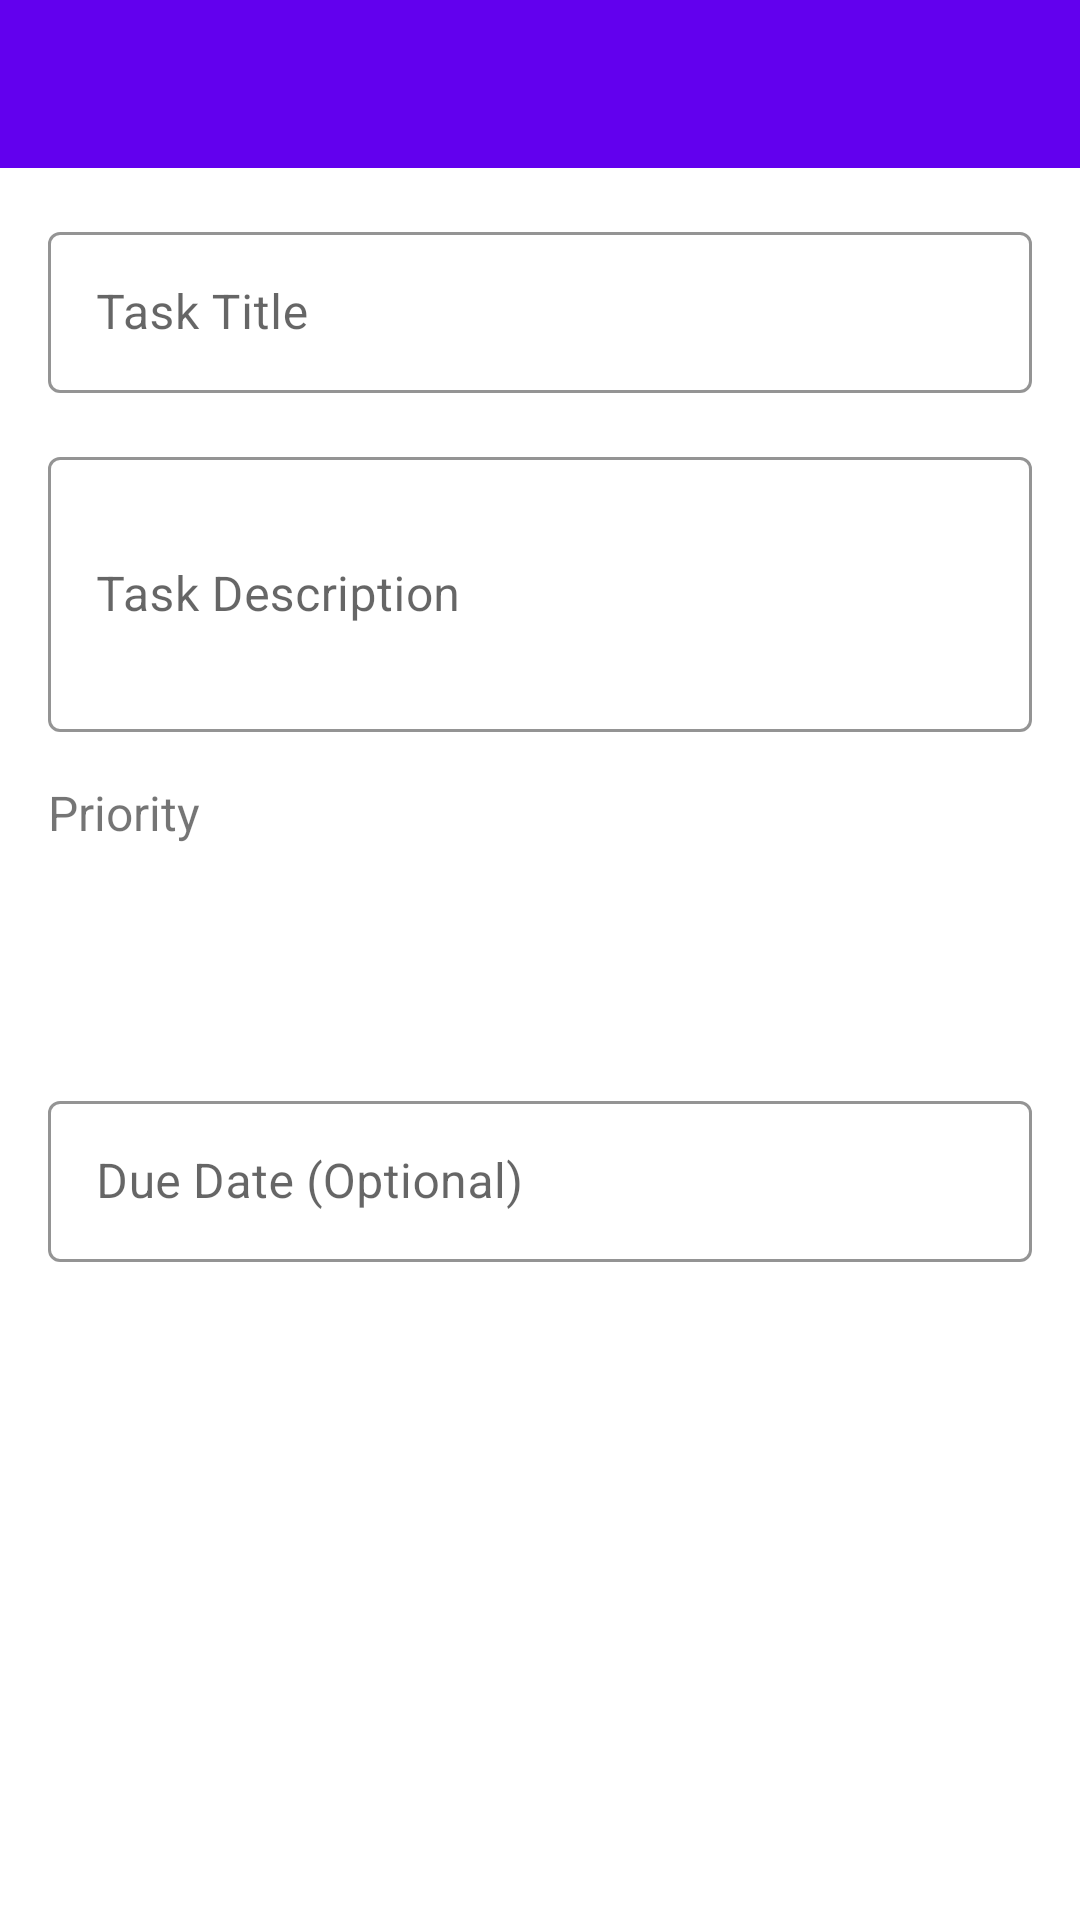

Produce the Android XML layout that renders to this screen, including the resource entries it uses.
<!-- AndroidManifest.xml: activity theme AppTheme.NoActionBar -->
<!-- res/layout/activity_add_task.xml -->
<?xml version="1.0" encoding="utf-8"?>
<RelativeLayout xmlns:android="http://schemas.android.com/apk/res/android"
    xmlns:app="http://schemas.android.com/apk/res-auto"
    android:layout_width="match_parent"
    android:layout_height="match_parent"
    android:background="@color/background">

    <androidx.appcompat.widget.Toolbar
        android:id="@+id/toolbar"
        android:layout_width="match_parent"
        android:layout_height="?attr/actionBarSize"
        android:background="?attr/colorPrimary"
        android:theme="@style/ThemeOverlay.AppCompat.Dark.ActionBar" />

    <ScrollView
        android:layout_width="match_parent"
        android:layout_height="match_parent"
        android:layout_below="@+id/toolbar">

        <LinearLayout
            android:layout_width="match_parent"
            android:layout_height="wrap_content"
            android:orientation="vertical"
            android:padding="16dp">

            <com.google.android.material.textfield.TextInputLayout
                style="@style/AppEditText"
                android:layout_width="match_parent"
                android:layout_height="wrap_content">

                <EditText
                    android:id="@+id/editTextTitle"
                    android:layout_width="match_parent"
                    android:layout_height="wrap_content"
                    android:hint="Task Title"
                    android:inputType="textCapWords"
                    android:padding="16dp" />
            </com.google.android.material.textfield.TextInputLayout>

            <com.google.android.material.textfield.TextInputLayout
                style="@style/AppEditText"
                android:layout_width="match_parent"
                android:layout_height="wrap_content">

                <EditText
                    android:id="@+id/editTextDescription"
                    android:layout_width="match_parent"
                    android:layout_height="wrap_content"
                    android:hint="Task Description"
                    android:inputType="textMultiLine"
                    android:minLines="3"
                    android:maxLines="5"
                    android:padding="16dp" />
            </com.google.android.material.textfield.TextInputLayout>

            <TextView
                android:layout_width="wrap_content"
                android:layout_height="wrap_content"
                android:text="Priority"
                android:textSize="16sp"
                android:layout_marginBottom="8dp" />

            <Spinner
                android:id="@+id/spinnerPriority"
                android:layout_width="match_parent"
                android:layout_height="56dp"
                android:layout_marginBottom="16dp"
                android:background="@drawable/spinner_background" />

            <com.google.android.material.textfield.TextInputLayout
                style="@style/AppEditText"
                android:layout_width="match_parent"
                android:layout_height="wrap_content">

                <EditText
                    android:id="@+id/editTextDueDate"
                    android:layout_width="match_parent"
                    android:layout_height="wrap_content"
                    android:hint="Due Date (Optional)"
                    android:inputType="none"
                    android:focusable="false"
                    android:clickable="true"
                    android:padding="16dp"
                    android:drawableEnd="@drawable/ic_calendar"
                    android:drawablePadding="12dp" />
            </com.google.android.material.textfield.TextInputLayout>

            <Button
                android:id="@+id/buttonSaveTask"
                style="@style/AppButton"
                android:layout_width="match_parent"
                android:layout_height="wrap_content"
                android:text="Save Task" />

            <ProgressBar
                android:id="@+id/progressBar"
                android:layout_width="wrap_content"
                android:layout_height="wrap_content"
                android:layout_gravity="center"
                android:layout_marginTop="16dp"
                android:visibility="gone" />

        </LinearLayout>

    </ScrollView>

</RelativeLayout>
<!-- resources referenced by this layout -->
<resources>
  <color name="background">#FFFFFF</color>
  <!-- drawable spinner_background (drawable) -->
  <?xml version="1.0" encoding="utf-8"?>
  <layer-list xmlns:android="http://schemas.android.com/apk/res/android">
      <item>
          <shape android:shape="rectangle">
              <solid android:color="@color/surface" />
              <corners android:radius="4dp" />
              <stroke
                  android:width="1dp"
                  android:color="@color/colorPrimary" />
          </shape>
      </item>
      <item
          android:gravity="center_vertical|end"
          android:width="32dp"
          android:height="32dp">
          <bitmap
              android:src="@drawable/ic_dropdown"
              android:tint="@color/colorPrimary" />
      </item>
  </layer-list>
  <style name="AppButton" parent="Widget.MaterialComponents.Button">
          <item name="android:layout_width">match_parent</item>
          <item name="android:layout_height">56dp</item>
          <item name="android:textSize">16sp</item>
          <item name="android:textAllCaps">false</item>
          <item name="cornerRadius">8dp</item>
      </style>
  <style name="AppEditText" parent="Widget.MaterialComponents.TextInputLayout.OutlinedBox">
          <item name="boxStrokeColor">@color/colorPrimary</item>
          <item name="hintTextColor">@color/colorPrimary</item>
          <item name="android:layout_marginBottom">16dp</item>
      </style>
  <style name="AppTheme.NoActionBar">
          <item name="windowActionBar">false</item>
          <item name="windowNoTitle">true</item>
      </style>
  <color name="surface">#FFFFFF</color>
  <color name="colorPrimary">#6200EE</color>
</resources>
